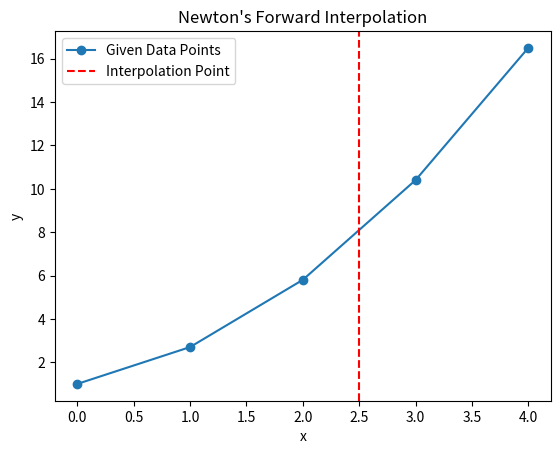

Write the Python code that produced this figure.
import numpy as np
import matplotlib.pyplot as plt

# Newton's Forward Interpolation
x = np.array([0, 1, 2, 3, 4])
y = np.array([1, 2.7, 5.8, 10.4, 16.5])

# Calculating forward differences
n = len(x)
difference_table = np.zeros((n, n))
difference_table[:, 0] = y

for j in range(1, n):
    for i in range(n - j):
        difference_table[i][j] = difference_table[i + 1][j - 1] - difference_table[i][j - 1]

h = x[1] - x[0]
u = (2.5 - x[0]) / h

# Calculating interpolated value
interpolated_value = difference_table[0][0]
factorial = 1
u_term = 1

for i in range(1, n):
    u_term *= (u - (i - 1))
    factorial *= i
    interpolated_value += (u_term * difference_table[0][i]) / factorial

# Print the result
print(f"Estimated value of f(2.5) using Newton's Forward Interpolation: {interpolated_value:.4f}")

# Plotting
plt.plot(x, y, 'o-', label="Given Data Points")
plt.axvline(2.5, color='red', linestyle='--', label="Interpolation Point")
plt.title("Newton's Forward Interpolation")
plt.xlabel("x")
plt.ylabel("y")
plt.legend()
plt.show()
